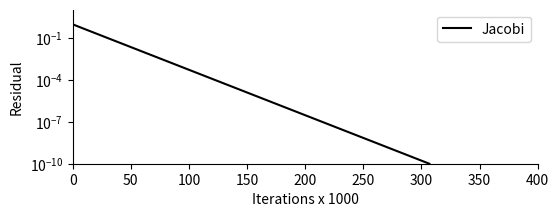

Recreate this plot in Python. (Note: this script raises an exception after producing the figure.)
import numpy as np

import matplotlib.pyplot as plt
from scipy.sparse import diags, kron, tril, triu, eye
from scipy.sparse.linalg import spsolve_triangular, factorized

from tqdm import trange

def laplacian_1D(n):
    # --> Step size.
    Δx = 1 / (n+1)

    # --> Diagonals.
    d = [np.ones(n-1), -2*np.ones(n), np.ones(n-1)]

    # --> Construct Laplacian matrix.
    L = diags(d, (-1, 0, 1)) #/ Δx**2

    return L.tocsr()

def laplacian_2D(n):

    Lx = laplacian_1D(n)
    Ly = laplacian_1D(n)

    I = eye(n)

    L = kron(Lx, I) + kron(I, Ly)

    return L.tocsr()

def jacobi_solver(A, b, tol=1e-10, maxiter=500000):
    """Simple implementation of the Jacobi method."""
    # --> Initial condition.
    x = np.zeros_like(b)

    # --> Partition the matrix.
    # D = A.diagonal()
    # invD = diags(1.0/D)
    invD = 1 / A[0, 0]

    # --> Jacobi iteration.
    residu = [1]
    for _ in trange(maxiter):
        if (res := np.linalg.norm(Δx := A @ x - b) / np.linalg.norm(b) ) < tol:
            break
        x -= invD * Δx
        residu.append(res)

    return np.asarray(residu)

def gauss_seidel(A, b, tol=1e-10, maxiter=500000):

    # --> Initial condition.
    x = np.zeros_like(b)

    # --> Partition the matrix.
    L = tril(A).tocsr()
    solver = factorized(L)

    # --> Gauss-Seidel iteration.
    residu = [1]
    for _ in trange(maxiter):
        if (res := np.linalg.norm(Δx := A @ x - b) / np.linalg.norm(b) ) < tol:
            break
        x -= solver(Δx)
        residu.append(res)

    return np.asarray(residu)

def order_omega(ω, kmin, kmax, n):
    ωo = np.zeros_like(ω)
    q = np.ones_like(ωo)
    M = np.sum(q)
    k = np.arange(kmin, kmax, kmin)
    G = np.ones_like(k)

    ωo[0] = ω[0]
    q[0] = q[0] -1
    G = G * np.abs(1 - k*ωo[1])

    counter = 1

    while sum(q != 0):
        if sum(q == 0) != 0:
            idx = np.argwhere(q == 0)[0, 0]
            if idx == 0:
                ω = ω[1:]
                q = q[1:]
            elif idx == len(q)-1:
                ω = ω[:-1]
                q = q[:-1]
            else:
                ω[idx:-1] = ω[idx+1:]
                ω = ω[:-1]
                q[idx:-1] = q[idx+1:]
                q = q[:-1]

        ww = 1 / k[np.argmax(G)]
        dis = np.abs(ω - ww)
        idx = np.argmin(dis)
        ωo[counter] = ω[idx]
        G = G * np.abs(1 - k * ωo[counter])
        q[idx] = q[idx] - 1
        counter += 1

    return ωo

def get_omega(m, n):

    kmax, kmin = 2, 2*np.sin(np.pi/(2*n))**2

    k = np.arange(1, m+1)
    ω = np.cos(np.pi * (2*k-1)/(2*m))

    ω = kmax + kmin - (kmax-kmin)*ω
    ω = 2/ω

    return order_omega(ω, kmin, kmax, n)

def srj_solver(A, b, ω, maxiter=500000, tol=1e-10):
    """Simple implementation of the Jacobi method."""
    # --> Initial condition.
    x = np.zeros_like(b)
    m = len(ω)

    # --> Partition the matrix.
    # D = A.diagonal()
    # invD = diags(1.0/D)
    invD = 1 / A[0, 0]

    # --> Jacobi iteration.
    residu = [1]
    for k in trange(maxiter):
        res = np.linalg.norm(Δx := A @ x - b) / np.linalg.norm(b)
        residu.append(res)

        if (res < tol) and (k % m == 0):
            break
        x -= ω[k % m]* invD * Δx

    return np.asarray(residu)

if __name__ == "__main__":

    n = 256
    L = laplacian_1D(n)
    b = np.ones(n)

    jacobi_residual = jacobi_solver(L, b)
    gauss_seidel_residual = gauss_seidel(L, b)

    # -->
    fig, ax = plt.subplots(1, 1, figsize=(6, 2))

    ax.semilogy(np.arange(0, len(jacobi_residual))/1000, jacobi_residual, color="black", label="Jacobi")

    ax.set(ylim=(1e-10, 10), ylabel="Residual")
    ax.set(xlim=(0, 400), xlabel="Iterations x 1000")

    ax.spines["top"].set_visible(False)
    ax.spines["right"].set_visible(False)

    ax.legend(loc="upper right")
    plt.savefig("../imgs/comparaisons_1D_jacobi.png", bbox_inches="tight", dpi=1200)

    ax.semilogy(np.arange(0, len(gauss_seidel_residual))/1000, gauss_seidel_residual, color="red", label="Gauss-Seidel")
    ax.legend(loc="upper right")
    plt.savefig("../imgs/comparaisons_1D_gs.png", bbox_inches="tight", dpi=1200)

    K = [2, 4, 8, 16, 32, 64, 128, 256]
    for k in K:
        ω = get_omega(k, n)

        srj_residual = srj_solver(L, b, ω)

        if k == 2:
            ax.semilogy(np.arange(0, len(srj_residual))[::k]/1000, srj_residual[::k], color="dodgerblue", label="SRJ", ls='--')
            ax.legend(loc="upper right")
        else:
            ax.semilogy(np.arange(0, len(srj_residual))[::k]/1000, srj_residual[::k], color="dodgerblue", label="SRJ")

        plt.savefig("../imgs/comparaisons_1D_srj_k={k}.png".format(k=k), bbox_inches="tight", dpi=1200)

    ax.set_xlim(1, 400)
    ax.set_xscale("log")
    plt.savefig("../imgs/comparaisons_1D_logscale.png".format(k=k), bbox_inches="tight", dpi=1200)






    n = 512
    L = laplacian_2D(n)

    x = np.linspace(0, 1, n+2)[1:-1] - 0.5
    x, y = np.meshgrid(x, x)
    θ = np.pi/4
    x, y = np.cos(θ)*x + np.sin(θ)*y, -np.sin(θ)*x + np.cos(θ)*y
    b = np.exp(-x**2/0.005 - y**2/0.1)
    x, y = np.cos(θ)*x - np.sin(θ)*y, np.sin(θ)*x + np.cos(θ)*y
    b = b.flatten()

    jacobi_residual = jacobi_solver(L, b)
    gauss_seidel_residual = gauss_seidel(L, b)

    # -->
    fig, ax = plt.subplots(1, 1, figsize=(6, 2))
    
    ax.semilogy(np.arange(0, len(jacobi_residual))/1000, jacobi_residual, color="black", label="Jacobi")
    
    ax.set(ylim=(1e-10, 10), ylabel="Residual")
    ax.set(xlim=(0, 500), xlabel="Iterations x 1000")

    ax.spines["top"].set_visible(False)
    ax.spines["right"].set_visible(False)

    ax.legend()
    plt.savefig("../imgs/comparaisons_2D_jacobi.png", bbox_inches="tight", dpi=1200)
    
    ax.semilogy(np.arange(0, len(gauss_seidel_residual))/1000, gauss_seidel_residual, color="red", label="Gauss-Seidel")
    ax.legend()
    plt.savefig("../imgs/comparaisons_2D_gs.png", bbox_inches="tight", dpi=1200)

    K = [2, 4, 8, 16, 32, 64, 128, 256, 512]
    for k in K:
        ω = get_omega(k, n)

        srj_residual = srj_solver(L, b, ω)

        if k == 2:
            ax.semilogy(np.arange(0, len(srj_residual))[::k]/1000, srj_residual[::k], color="dodgerblue", label="SRJ", ls='--')
            ax.legend()
        else:
            ax.semilogy(np.arange(0, len(srj_residual))[::k]/1000, srj_residual[::k], color="dodgerblue", label="SRJ")

        plt.savefig("../imgs/comparaisons_2D_srj_k={k}.png".format(k=k), bbox_inches="tight", dpi=1200)

    ax.set_xlim(1, 500)
    ax.set_xscale("log")
    plt.savefig("../imgs/comparaisons_2D_logscale.png".format(k=k), bbox_inches="tight", dpi=1200)
    plt.show()
